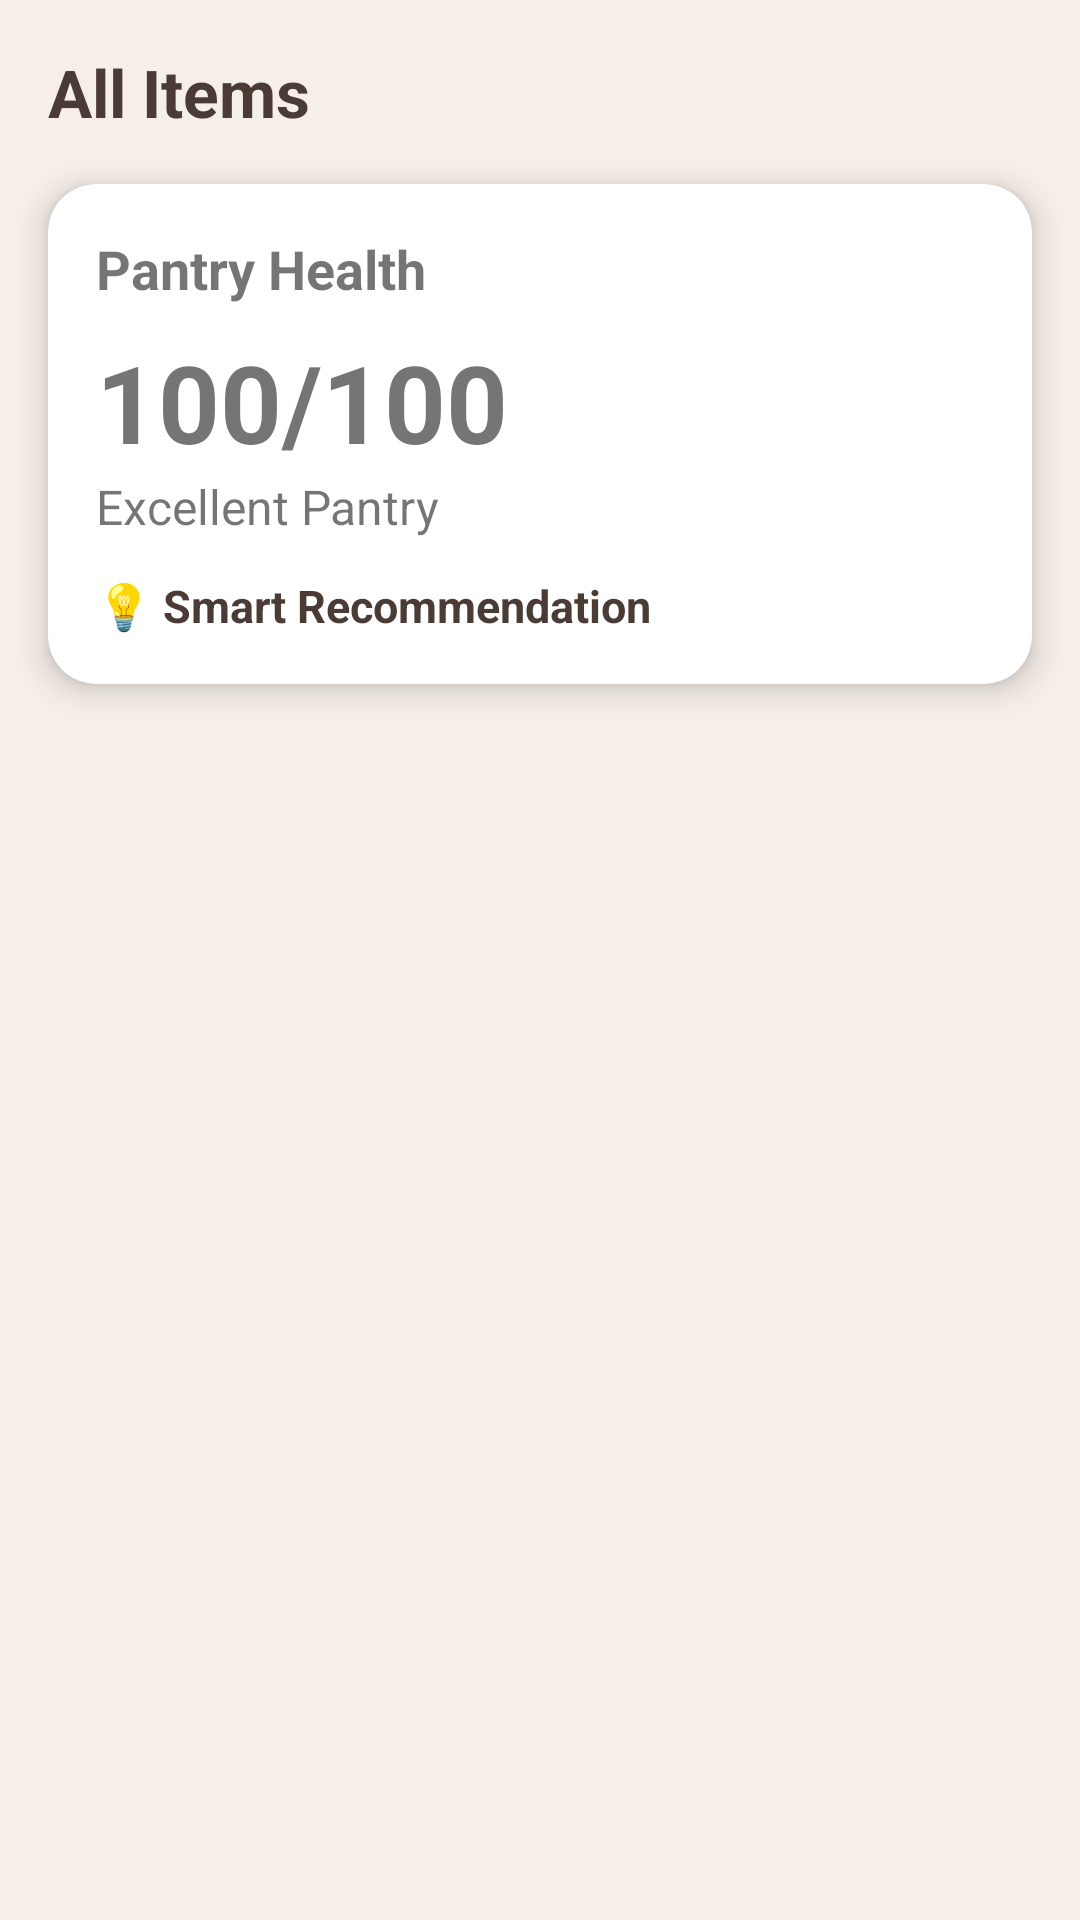

Here is an Android app screen rendered from its layout file. Give the layout XML and the strings, colors and styles it references.
<!-- AndroidManifest.xml: application theme Theme.PantryPal -->
<!-- res/layout/fragment_items.xml -->
<?xml version="1.0" encoding="utf-8"?>
<LinearLayout
    xmlns:android="http://schemas.android.com/apk/res/android"
    xmlns:app="http://schemas.android.com/apk/res-auto"
    android:layout_width="match_parent"
    android:layout_height="match_parent"
    android:orientation="vertical"
    android:background="#F5EEE9">

    
    <TextView
        android:layout_width="wrap_content"
        android:layout_height="wrap_content"
        android:text="All Items"
        android:textSize="22sp"
        android:textStyle="bold"
        android:textColor="#4A3B35"
        android:layout_margin="16dp"/>

    
    <com.google.android.material.card.MaterialCardView
        android:id="@+id/card_pantry_health"
        android:layout_width="match_parent"
        android:layout_height="wrap_content"
        android:layout_marginStart="16dp"
        android:layout_marginEnd="16dp"
        android:layout_marginBottom="12dp"
        app:cardCornerRadius="16dp"
        app:cardElevation="6dp">

        <LinearLayout
            android:layout_width="match_parent"
            android:layout_height="wrap_content"
            android:orientation="vertical"
            android:padding="16dp">

            <TextView
                android:layout_width="wrap_content"
                android:layout_height="wrap_content"
                android:text="Pantry Health"
                android:textStyle="bold"
                android:textSize="18sp"/>

            <TextView
                android:id="@+id/text_health_score"
                android:layout_width="wrap_content"
                android:layout_height="wrap_content"
                android:text="100/100"
                android:textSize="36sp"
                android:textStyle="bold"
                android:layout_marginTop="8dp"/>

            <TextView
                android:id="@+id/text_health_status"
                android:layout_width="wrap_content"
                android:layout_height="wrap_content"
                android:text="Excellent Pantry"
                android:textSize="16sp"/>
            <TextView
                android:id="@+id/text_recommendation"
                android:layout_width="match_parent"
                android:layout_height="wrap_content"
                android:layout_marginTop="12dp"
                android:text="💡 Smart Recommendation"
                android:textSize="15sp"
                android:textStyle="bold"
                android:textColor="#4A3B35"/>

        </LinearLayout>

    </com.google.android.material.card.MaterialCardView>

    
    <androidx.recyclerview.widget.RecyclerView
        android:id="@+id/recycler_view_items"
        android:layout_width="match_parent"
        android:layout_height="0dp"
        android:layout_weight="1"/>

</LinearLayout>
<!-- resources referenced by this layout -->
<resources>
  <style name="Theme.PantryPal" parent="Theme.MaterialComponents.Light.NoActionBar">
  
          
          <item name="colorPrimary">#D6B25E</item>
          <item name="colorPrimaryVariant">#C2A24F</item>
          <item name="colorOnPrimary">#3A2A0A</item>
  
          <item name="colorSecondary">#E8D18A</item>
          <item name="colorOnSecondary">#3A2A0A</item>
  
          
          <item name="android:statusBarColor">#F5EEE9</item>
          <item name="android:windowLightStatusBar">true</item>
  
      </style>
</resources>
